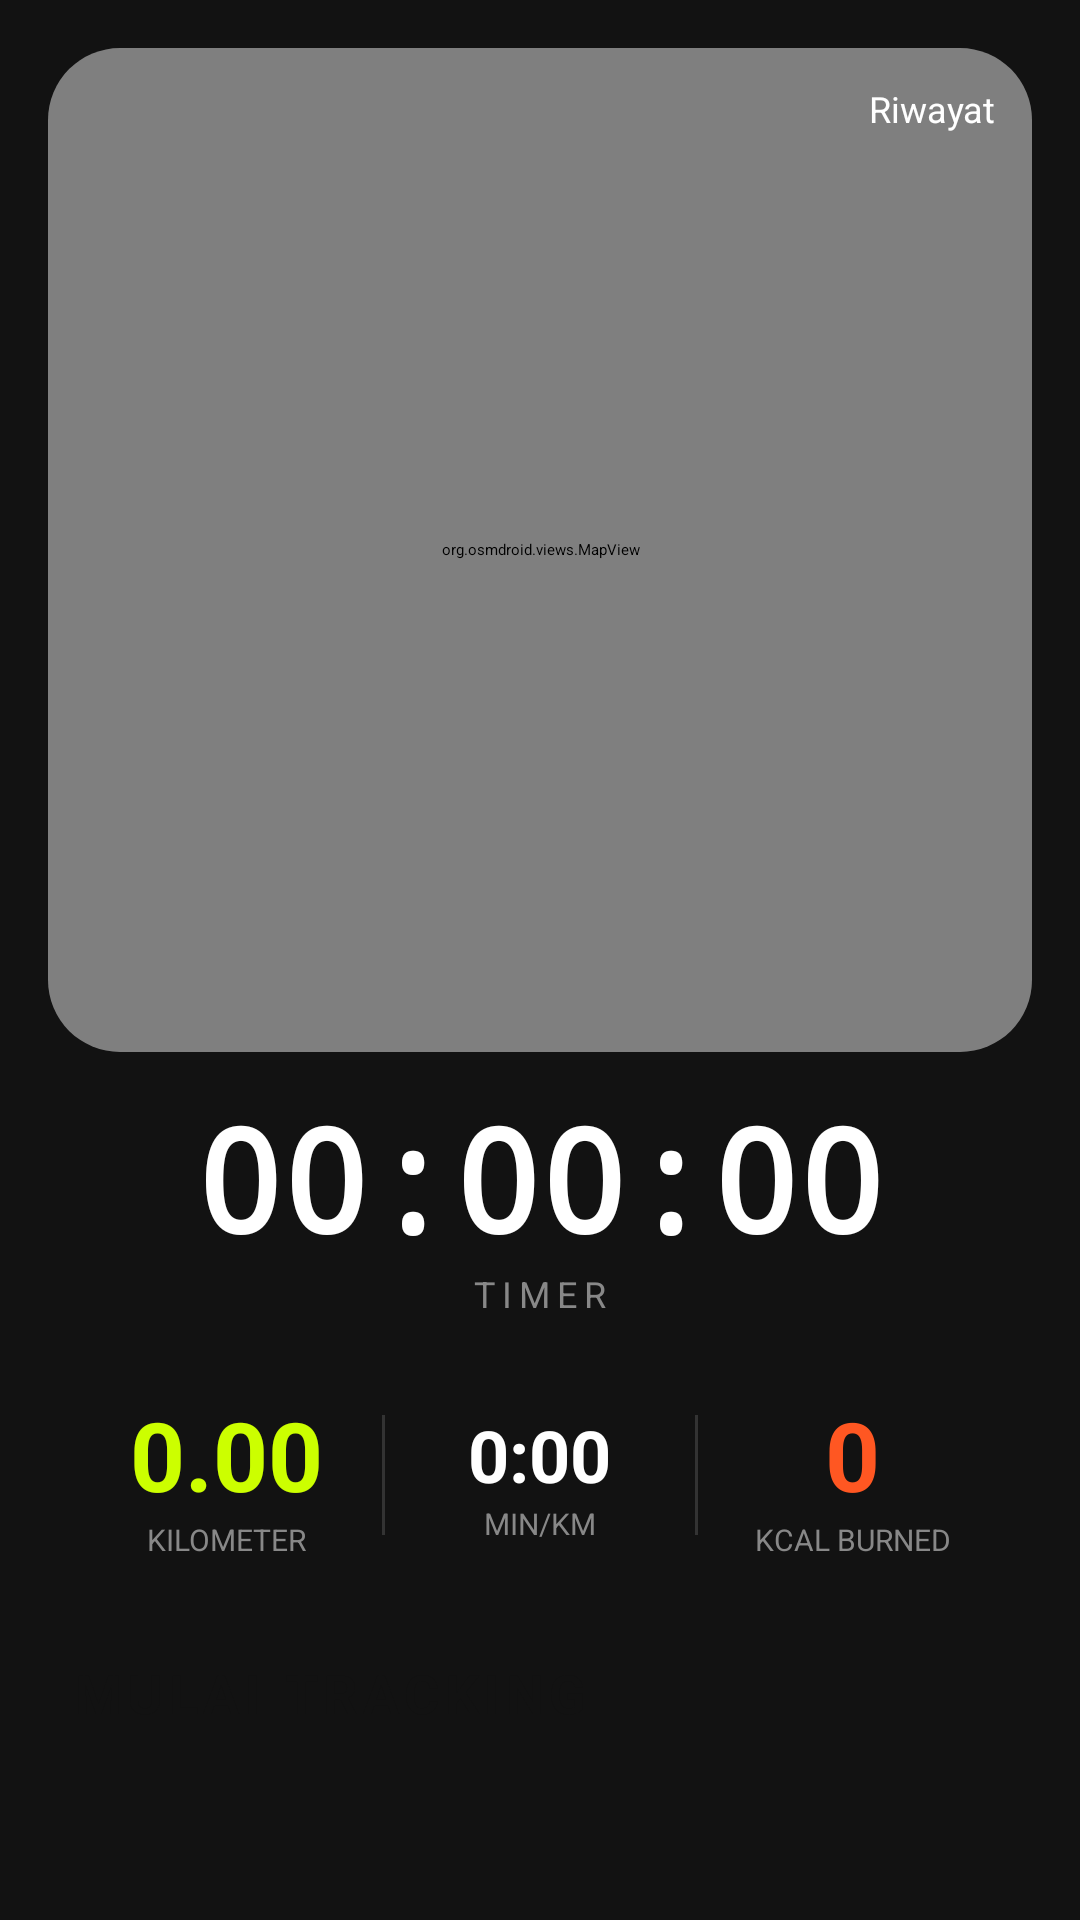

Layout XML and referenced resources for this Android screen:
<!-- AndroidManifest.xml: application theme Theme.GYMe -->
<!-- res/layout/fragment_tracker.xml -->
<?xml version="1.0" encoding="utf-8"?>
<LinearLayout xmlns:android="http://schemas.android.com/apk/res/android"
    xmlns:app="http://schemas.android.com/apk/res-auto"
    android:layout_width="match_parent"
    android:layout_height="match_parent"
    android:orientation="vertical"
    android:background="#121212"> <androidx.cardview.widget.CardView
    android:layout_width="match_parent"
    android:layout_height="0dp"
    android:layout_weight="1"
    android:layout_margin="16dp"
    app:cardCornerRadius="24dp"
    app:cardElevation="8dp"
    app:cardBackgroundColor="#1E1E1E">

    <org.osmdroid.views.MapView
        android:id="@+id/mapView"
        android:layout_width="match_parent"
        android:layout_height="match_parent"/>

    <Button
        android:id="@+id/btnHistory"
        android:layout_width="wrap_content"
        android:layout_height="wrap_content"
        android:text="Riwayat"
        android:layout_gravity="end|top"
        android:layout_margin="12dp"
        android:backgroundTint="#80000000"
        android:textColor="@color/white"
        android:textSize="12sp"
        app:icon="@android:drawable/ic_menu_recent_history"
        app:iconTint="@color/white"/>

</androidx.cardview.widget.CardView>

    <LinearLayout
        android:layout_width="match_parent"
        android:layout_height="wrap_content"
        android:orientation="vertical"
        android:paddingHorizontal="24dp"
        android:paddingBottom="24dp">

        <TextView
            android:id="@+id/tvTimer"
            android:layout_width="match_parent"
            android:layout_height="wrap_content"
            android:text="00:00:00"
            android:gravity="center"
            android:textColor="@color/white"
            android:textSize="48sp"
            android:textStyle="bold"
            android:fontFamily="monospace"
            android:includeFontPadding="false"/>

        <TextView
            android:layout_width="match_parent"
            android:layout_height="wrap_content"
            android:text="TIMER"
            android:gravity="center"
            android:textColor="#888888"
            android:textSize="12sp"
            android:letterSpacing="0.2"
            android:layout_marginBottom="24dp"/>

        <LinearLayout
            android:layout_width="match_parent"
            android:layout_height="wrap_content"
            android:orientation="horizontal"
            android:baselineAligned="false">

            <LinearLayout
                android:layout_width="0dp"
                android:layout_height="wrap_content"
                android:layout_weight="1"
                android:orientation="vertical"
                android:gravity="center">

                <TextView
                    android:id="@+id/tvDistance"
                    android:layout_width="wrap_content"
                    android:layout_height="wrap_content"
                    android:text="0.00"
                    android:textColor="@color/gym_accent"
                    android:textSize="32sp"
                    android:textStyle="bold"/>

                <TextView
                    android:layout_width="wrap_content"
                    android:layout_height="wrap_content"
                    android:text="KILOMETER"
                    android:textColor="#888"
                    android:textSize="10sp"/>
            </LinearLayout>

            <View
            android:layout_width="1dp"
            android:layout_height="40dp"
            android:background="#333"
            android:layout_gravity="center"/>

            <LinearLayout
                android:layout_width="0dp"
                android:layout_height="match_parent"
                android:layout_weight="1"
                android:gravity="center"
                android:orientation="vertical">

                <TextView
                    android:id="@+id/tvPace"
                    android:layout_width="wrap_content"
                    android:layout_height="wrap_content"
                    android:text="0:00"
                    android:textColor="@color/white"
                    android:textSize="24sp"
                    android:textStyle="bold" />

                <TextView
                    android:layout_width="wrap_content"
                    android:layout_height="wrap_content"
                    android:text="MIN/KM"
                    android:textColor="#888"
                    android:textSize="10sp" />
            </LinearLayout>

            <View
                android:layout_width="1dp"
                android:layout_height="40dp"
                android:background="#333"
                android:layout_gravity="center"/>

            <LinearLayout
                android:layout_width="0dp"
                android:layout_height="wrap_content"
                android:layout_weight="1"
                android:orientation="vertical"
                android:gravity="center">

                <TextView
                    android:id="@+id/tvCalories"
                    android:layout_width="wrap_content"
                    android:layout_height="wrap_content"
                    android:text="0"
                    android:textColor="#FF5722"
                    android:textSize="32sp"
                    android:textStyle="bold"/>
                <TextView
                    android:layout_width="wrap_content"
                    android:layout_height="wrap_content"
                    android:text="KCAL BURNED"
                    android:textColor="#888"
                    android:textSize="10sp"/>
            </LinearLayout>
        </LinearLayout>

        <Button
            android:id="@+id/btnStartRun"
            android:layout_width="match_parent"
            android:layout_height="64dp"
            android:layout_marginTop="32dp"
            android:text="MULAI TRACKING"
            android:textSize="18sp"
            android:textStyle="bold"
            android:letterSpacing="0.1"
            android:backgroundTint="@color/gym_accent"
            android:textColor="#121212"
            app:cornerRadius="16dp"/>

    </LinearLayout>
</LinearLayout>
<!-- resources referenced by this layout -->
<resources>
  <color name="gym_accent">#CCFF00</color>
  <color name="white">#FFFFFF</color>
  <style name="Theme.GYMe" parent="Base.Theme.GYMe" />
  <style name="Base.Theme.GYMe" parent="Theme.Material3.DayNight.NoActionBar">
          <item name="colorPrimary">@color/gym_accent</item>
          <item name="colorPrimaryVariant">@color/gym_accent_pressed</item>
          <item name="colorOnPrimary">@color/black</item>
  
          <item name="android:windowBackground">@color/gym_black_background</item>
          <item name="colorSurface">@color/gym_dark_card</item>
          <item name="colorOnSurface">@color/text_primary</item>
  
          <item name="android:statusBarColor">@color/gym_black_background</item>
          <item name="android:windowLightStatusBar">false</item>
      </style>
  <color name="gym_accent_pressed">#AACC00</color>
  <color name="black">#000000</color>
  <color name="gym_black_background">#121212</color>
  <color name="gym_dark_card">#1E1E1E</color>
  <color name="text_primary">#FFFFFF</color>
</resources>
